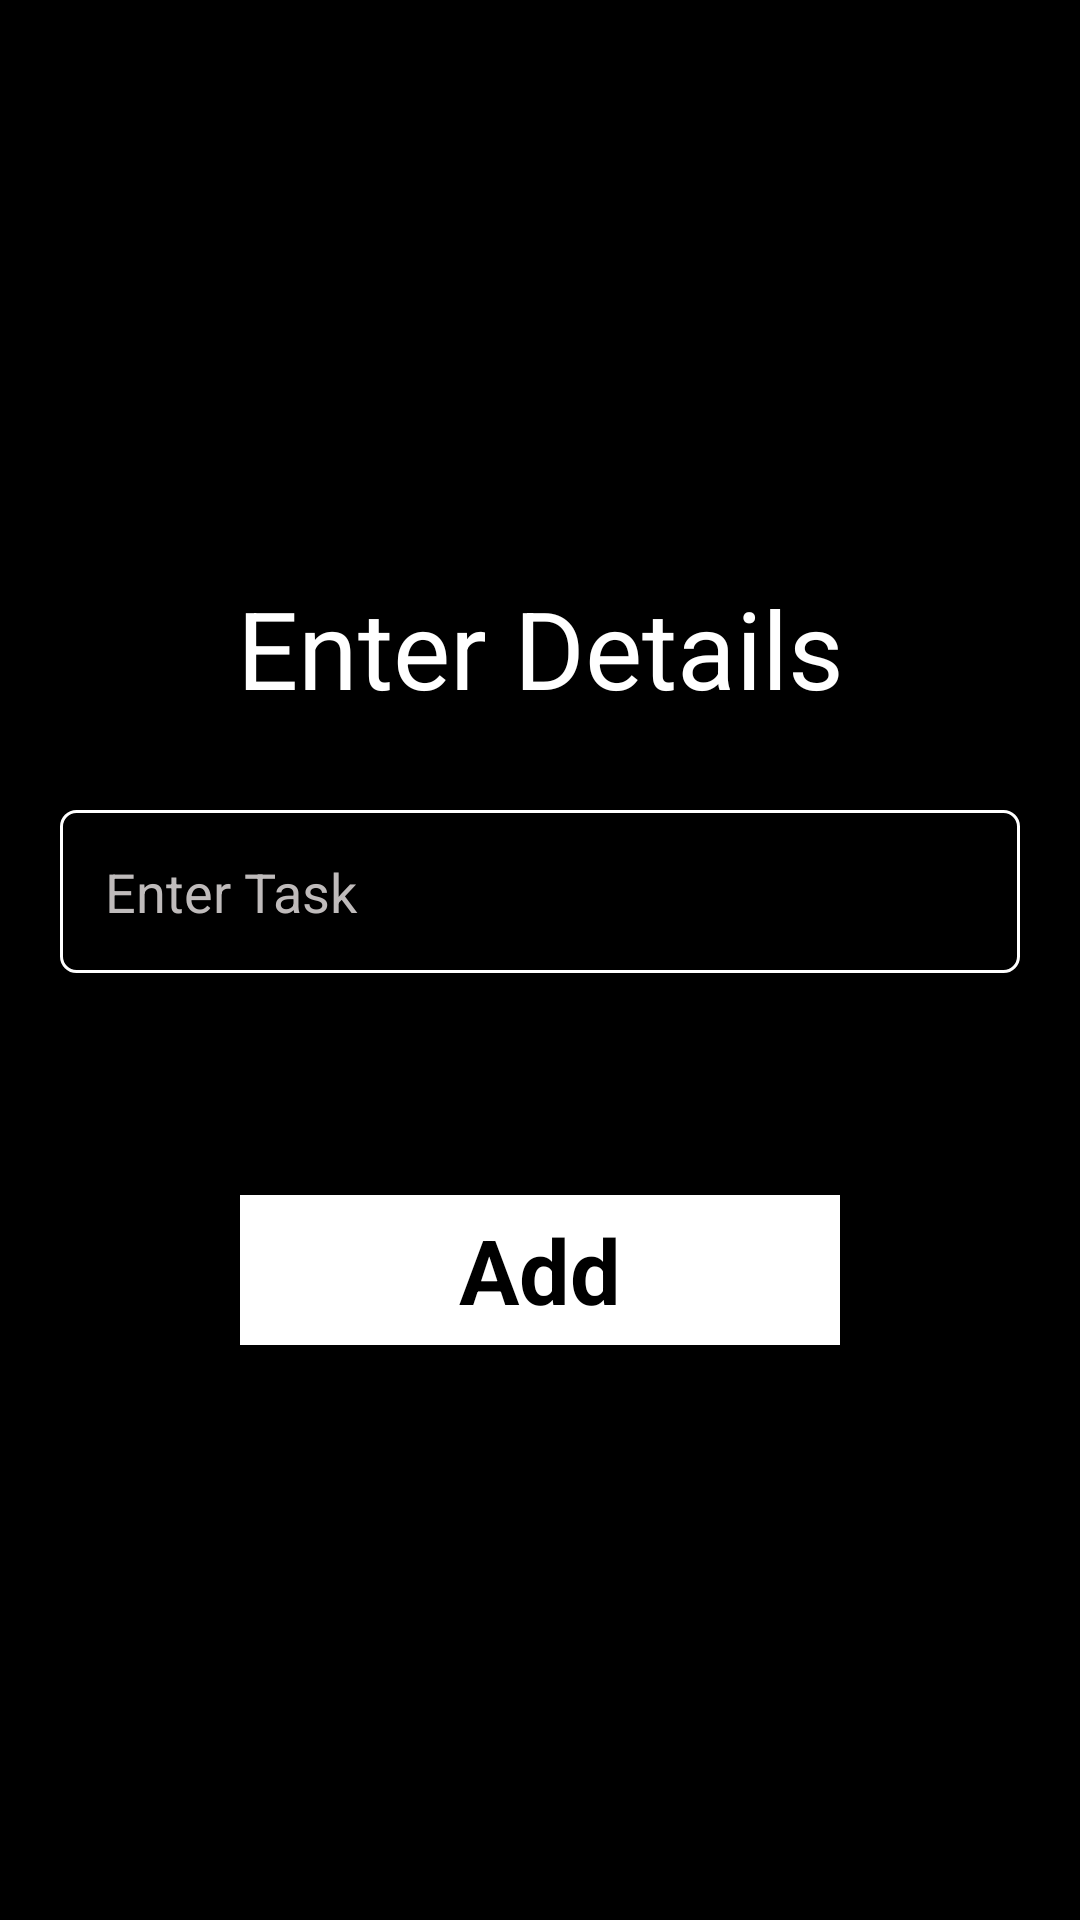

Here is an Android app screen rendered from its layout file. Give the layout XML and the strings, colors and styles it references.
<!-- AndroidManifest.xml: application theme Theme.TapTask -->
<!-- res/layout/activity_add_task.xml -->
<?xml version="1.0" encoding="utf-8"?>
<LinearLayout xmlns:android="http://schemas.android.com/apk/res/android"
    xmlns:app="http://schemas.android.com/apk/res-auto"
    xmlns:tools="http://schemas.android.com/tools"
    android:background="@color/black"
    android:layout_width="match_parent"
    android:layout_height="match_parent"
    android:orientation="vertical"
    android:gravity="center"
    android:padding="20dp"
    >
    <TextView
        android:layout_width="match_parent"
        android:layout_height="wrap_content"
        android:text="Enter Details"
        android:textColor="@color/white"
        android:textSize="36sp"
        android:gravity="center"
        android:fontFamily="sans-serif"/>
    <EditText
        android:id="@+id/create_title"
        android:layout_width="match_parent"
        android:layout_height="wrap_content"
        android:hint="Enter Task"
        android:textSize="18dp"
        android:layout_marginTop="30dp"
        android:padding="15dp"
        android:background="@drawable/input_phone_number"
        android:textColorHint="#BFBBBB"
        android:textColor="@color/white"
        />

    <Spinner
        android:layout_width="match_parent"
        android:layout_height="wrap_content"
        android:id="@+id/spinnder"
        android:padding="22dp"/>

    <Button
        android:id="@+id/add_button"
        android:layout_width="200dp"
        android:layout_height="50dp"
        android:textColor="@color/black"
        android:textSize="30dp"
        android:textAllCaps="false"
        android:gravity="center"
        android:textStyle="bold"
        android:background="@color/white"
        android:layout_marginTop="30dp"
        android:text="Add"
        />

</LinearLayout>
<!-- resources referenced by this layout -->
<resources>
  <color name="black">#FF000000</color>
  <color name="white">#FFFFFFFF</color>
  <!-- drawable input_phone_number (drawable) -->
  <?xml version="1.0" encoding="utf-8"?>
  <shape xmlns:android="http://schemas.android.com/apk/res/android" android:shape="rectangle">
      <solid android:color="@color/black"></solid>
      <stroke android:color="@color/white"
          android:width="1dp"/>
  
      <corners
          android:topLeftRadius="5dp"
          android:radius="5dp"/>
  
  </shape>
  <style name="Theme.TapTask" parent="android:ThemeOverlay.Material.Dark.ActionBar" />
</resources>
